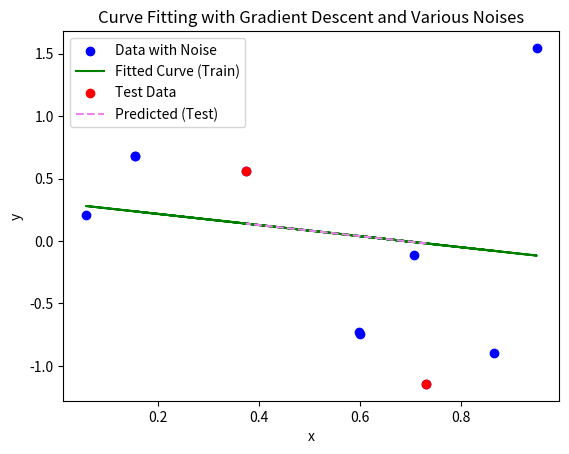

Recreate this plot in Python.
import numpy as np
import matplotlib.pyplot as plt

# 1. Generate a synthetic dataset with different noise types
np.random.seed(42)  # For reproducibility

# Generate 10 uniform x values in range [0, 1]
x = np.random.uniform(0, 1, 10)

# Function to add different types of noise
def add_noise(y, noise_type, noise_level=0.3):
    if noise_type == 'gaussian':
        noise = np.random.normal(0, noise_level, y.shape)
    elif noise_type == 'uniform':
        noise = np.random.uniform(-noise_level, noise_level, y.shape)
    elif noise_type == 'poisson':
        noise = np.random.poisson(noise_level, y.shape) - noise_level / 2
    else:
        raise ValueError("Unsupported noise type")
    return y + noise

# Define y without noise
y_clean = np.sin(2 * np.pi * x)

# Add noise to y
y = add_noise(y_clean, noise_type='gaussian') 
y = add_noise(y_clean, noise_type='uniform')
y = add_noise(y_clean, noise_type='poisson')

# 2. Split the dataset into training (80%) and test sets (20%)
def train_test_split_manual(x, y, test_size=0.2):
    n = len(x)
    test_n = int(n * test_size)
    indices = np.random.permutation(n)
    test_indices = indices[:test_n]
    train_indices = indices[test_n:]
    x_train, x_test = x[train_indices], x[test_indices]
    y_train, y_test = y[train_indices], y[test_indices]
    return x_train, x_test, y_train, y_test

x_train, x_test, y_train, y_test = train_test_split_manual(x, y)

# 3. Curve fitting using gradient descent (simple linear regression)
class SimpleLinearRegression:
    def __init__(self, learning_rate=0.05, iterations=1000):
        self.learning_rate = learning_rate
        self.iterations = iterations
        self.m = 0  # slope
        self.b = 0  # intercept

    def fit(self, x, y):
        n = len(x)
        for _ in range(self.iterations):
            y_pred = self.m * x + self.b
            # Calculate gradients
            dm = (-2/n) * np.sum(x * (y - y_pred))
            db = (-2/n) * np.sum(y - y_pred)
            # Update parameters
            self.m -= self.learning_rate * dm
            self.b -= self.learning_rate * db

    def predict(self, x):
        return self.m * x + self.b

# Instantiate and fit the model to the training data
model = SimpleLinearRegression(learning_rate=0.05, iterations=1000)
model.fit(x_train, y_train)

# Predictions on the test set
y_pred = model.predict(x_test)

# Plotting the results
plt.scatter(x, y, color='blue', label='Data with Noise')
plt.plot(x_train, model.predict(x_train), color='green', label='Fitted Curve (Train)')
plt.scatter(x_test, y_test, color='red', label='Test Data')
plt.plot(x_test, y_pred, color='violet', linestyle='--', label='Predicted (Test)')
plt.legend()
plt.xlabel('x')
plt.ylabel('y')
plt.title('Curve Fitting with Gradient Descent and Various Noises')
plt.show()

# Print the slope and intercept
print(f"Model parameters: m (slope) = {model.m}, b (intercept) = {model.b}")
